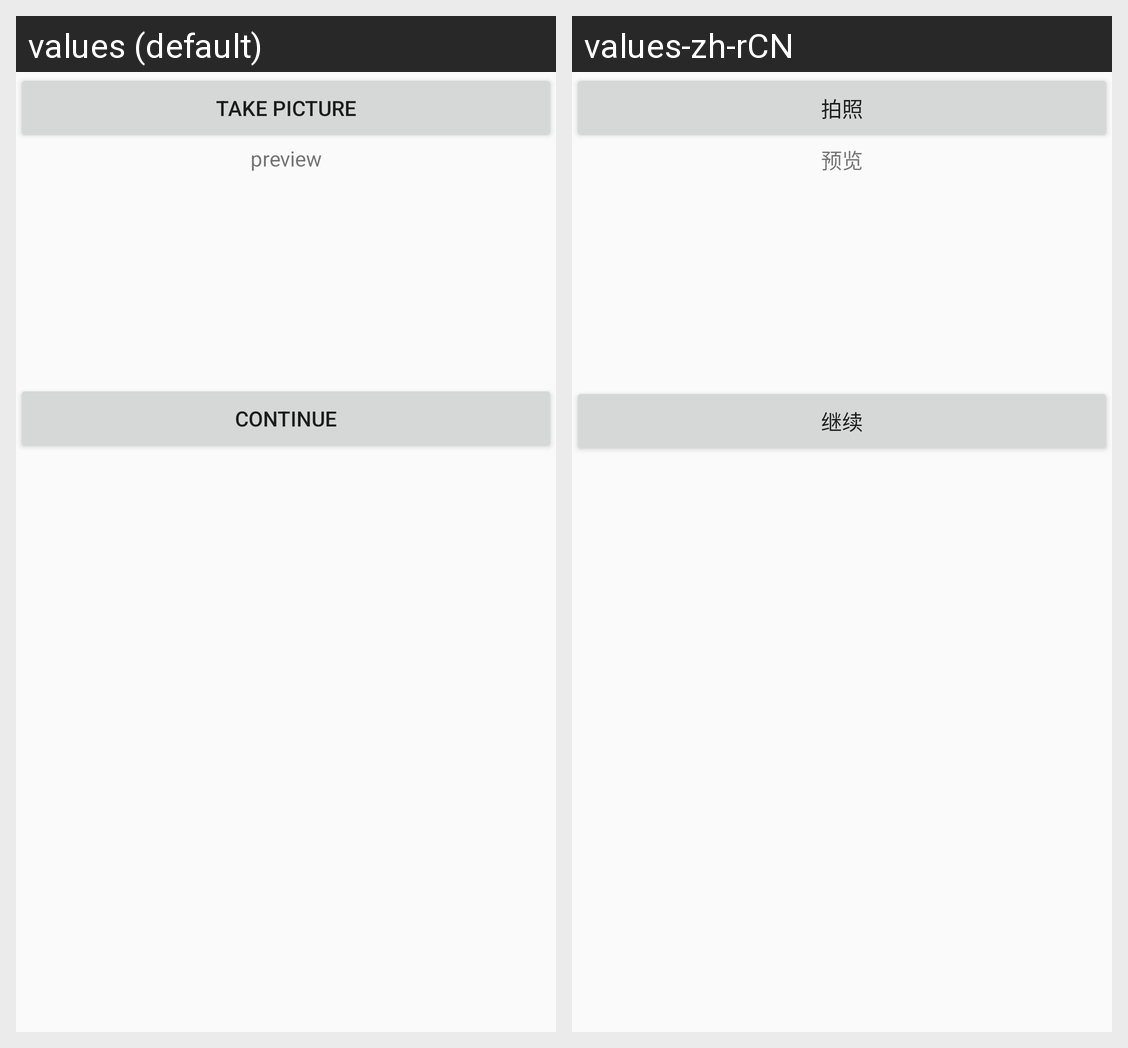

Strings drawn on this Android screen and how each of the app's shown locales translates them:
Android screen res/layout/activity_picture.xml rendered under 2 locales, left to right: values (default), values-zh-rCN. Device: Nexus 5 (rendered at 1080×1920; each locale shown at half size, 540×960, under a caption strip naming it); theme AppTheme.
Strings drawn on this screen, with the default value and each locale's value (text and hints the layout hard-codes, and strings that could not be matched under every locale, appear in the picture but are not listed):

take_picture
  values: take picture
  values-zh-rCN: 拍照

preview
  values: preview
  values-zh-rCN: 预览

Continue_text
  values: Continue
  values-zh-rCN: 继续
